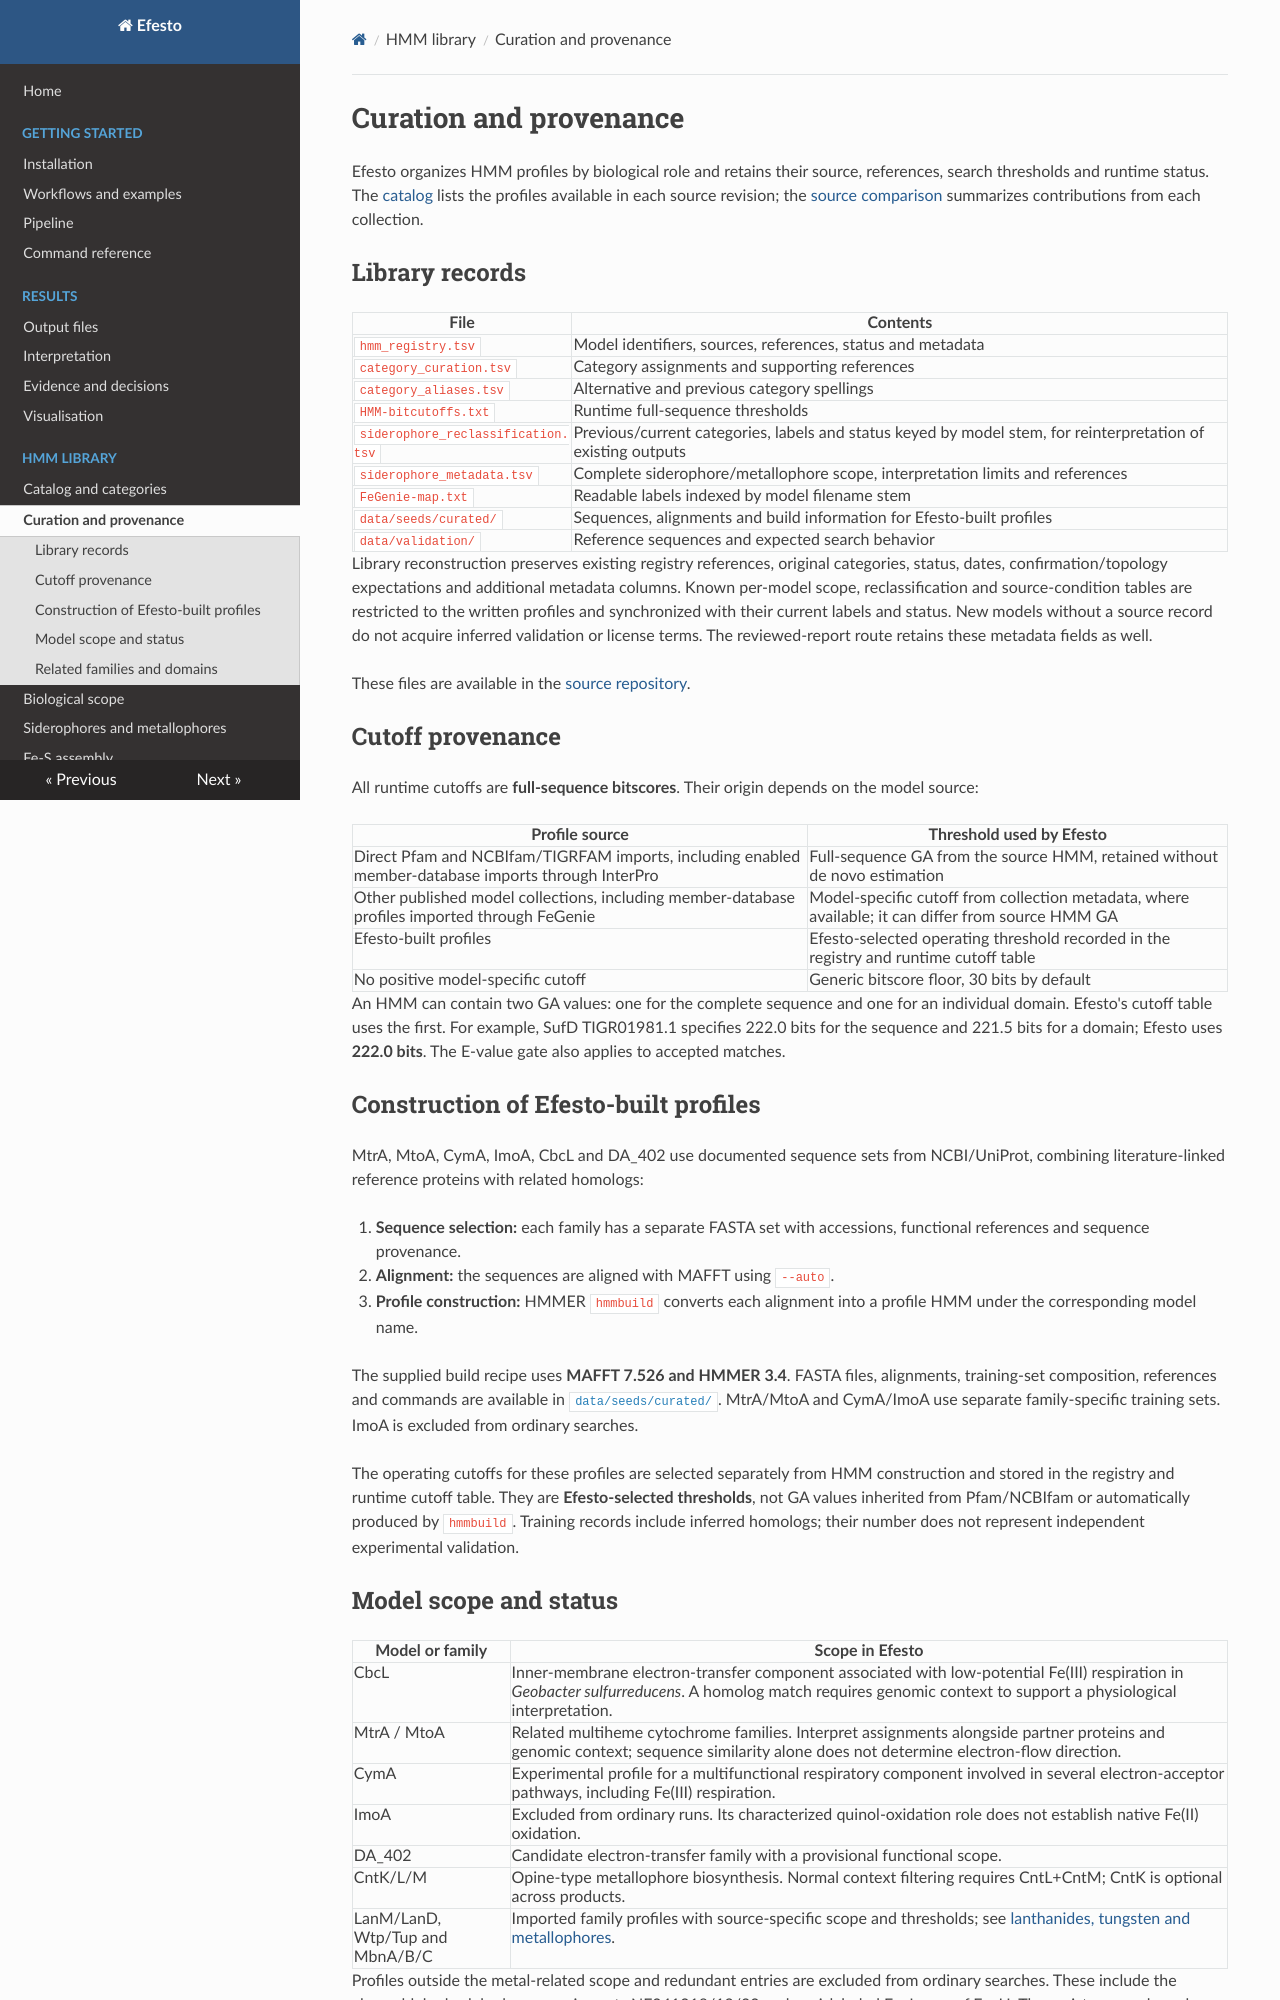

repository: l-gallucci/Efesto · page: hmm_library_curation/index.html · generator: mkdocs

# Curation and provenance

Efesto organizes HMM profiles by biological role and retains their source,
references, search thresholds and runtime status. The [catalog](hmm_library.md)
lists the profiles available in each source revision; the
[source comparison](comparison.md) summarizes contributions from each collection.

## Library records

| File | Contents |
|---|---|
| `hmm_registry.tsv` | Model identifiers, sources, references, status and metadata |
| `category_curation.tsv` | Category assignments and supporting references |
| `category_aliases.tsv` | Alternative and previous category spellings |
| `HMM-bitcutoffs.txt` | Runtime full-sequence thresholds |
| `siderophore_reclassification.tsv` | Previous/current categories, labels and status keyed by model stem, for reinterpretation of existing outputs |
| `siderophore_metadata.tsv` | Complete siderophore/metallophore scope, interpretation limits and references |
| `FeGenie-map.txt` | Readable labels indexed by model filename stem |
| `data/seeds/curated/` | Sequences, alignments and build information for Efesto-built profiles |
| `data/validation/` | Reference sequences and expected search behavior |

Library reconstruction preserves existing registry references, original categories,
status, dates, confirmation/topology expectations and additional metadata columns.
Known per-model scope, reclassification and source-condition tables are restricted
to the written profiles and synchronized with their current labels and status.
New models without a source record do not acquire inferred validation or license
terms. The reviewed-report route retains these metadata fields as well.

These files are available in the [source repository](https://github.com/l-gallucci/Efesto).

## Cutoff provenance

All runtime cutoffs are **full-sequence bitscores**. Their origin depends on
the model source:

| Profile source | Threshold used by Efesto |
|---|---|
| Direct Pfam and NCBIfam/TIGRFAM imports, including enabled member-database imports through InterPro | Full-sequence GA from the source HMM, retained without de novo estimation |
| Other published model collections, including member-database profiles imported through FeGenie | Model-specific cutoff from collection metadata, where available; it can differ from source HMM GA |
| Efesto-built profiles | Efesto-selected operating threshold recorded in the registry and runtime cutoff table |
| No positive model-specific cutoff | Generic bitscore floor, 30 bits by default |

An HMM can contain two GA values: one for the complete sequence and one for
an individual domain. Efesto's cutoff table uses the first. For example, SufD
TIGR01981.1 specifies 222.0 bits for the sequence and 221.5 bits for a domain;
Efesto uses **222.0 bits**. The E-value gate also applies to accepted matches.

## Construction of Efesto-built profiles

MtrA, MtoA, CymA, ImoA, CbcL and DA_402 use documented sequence sets from
NCBI/UniProt, combining literature-linked reference proteins with related homologs:

1. **Sequence selection:** each family has a separate FASTA set with accessions,
   functional references and sequence provenance.
2. **Alignment:** the sequences are aligned with MAFFT using `--auto`.
3. **Profile construction:** HMMER `hmmbuild` converts each alignment into a
   profile HMM under the corresponding model name.

The supplied build recipe uses **MAFFT 7.526 and HMMER 3.4**. FASTA files,
alignments, training-set composition, references and commands are available in
[`data/seeds/curated/`](https://github.com/l-gallucci/Efesto/tree/main/data/seeds/curated).
MtrA/MtoA and CymA/ImoA use separate family-specific training sets.
ImoA is excluded from ordinary searches.

The operating cutoffs for these profiles are selected separately from HMM
construction and stored in the registry and runtime cutoff table. They are
**Efesto-selected thresholds**, not GA values inherited from Pfam/NCBIfam or
automatically produced by `hmmbuild`. Training records include inferred homologs;
their number does not represent independent experimental validation.
